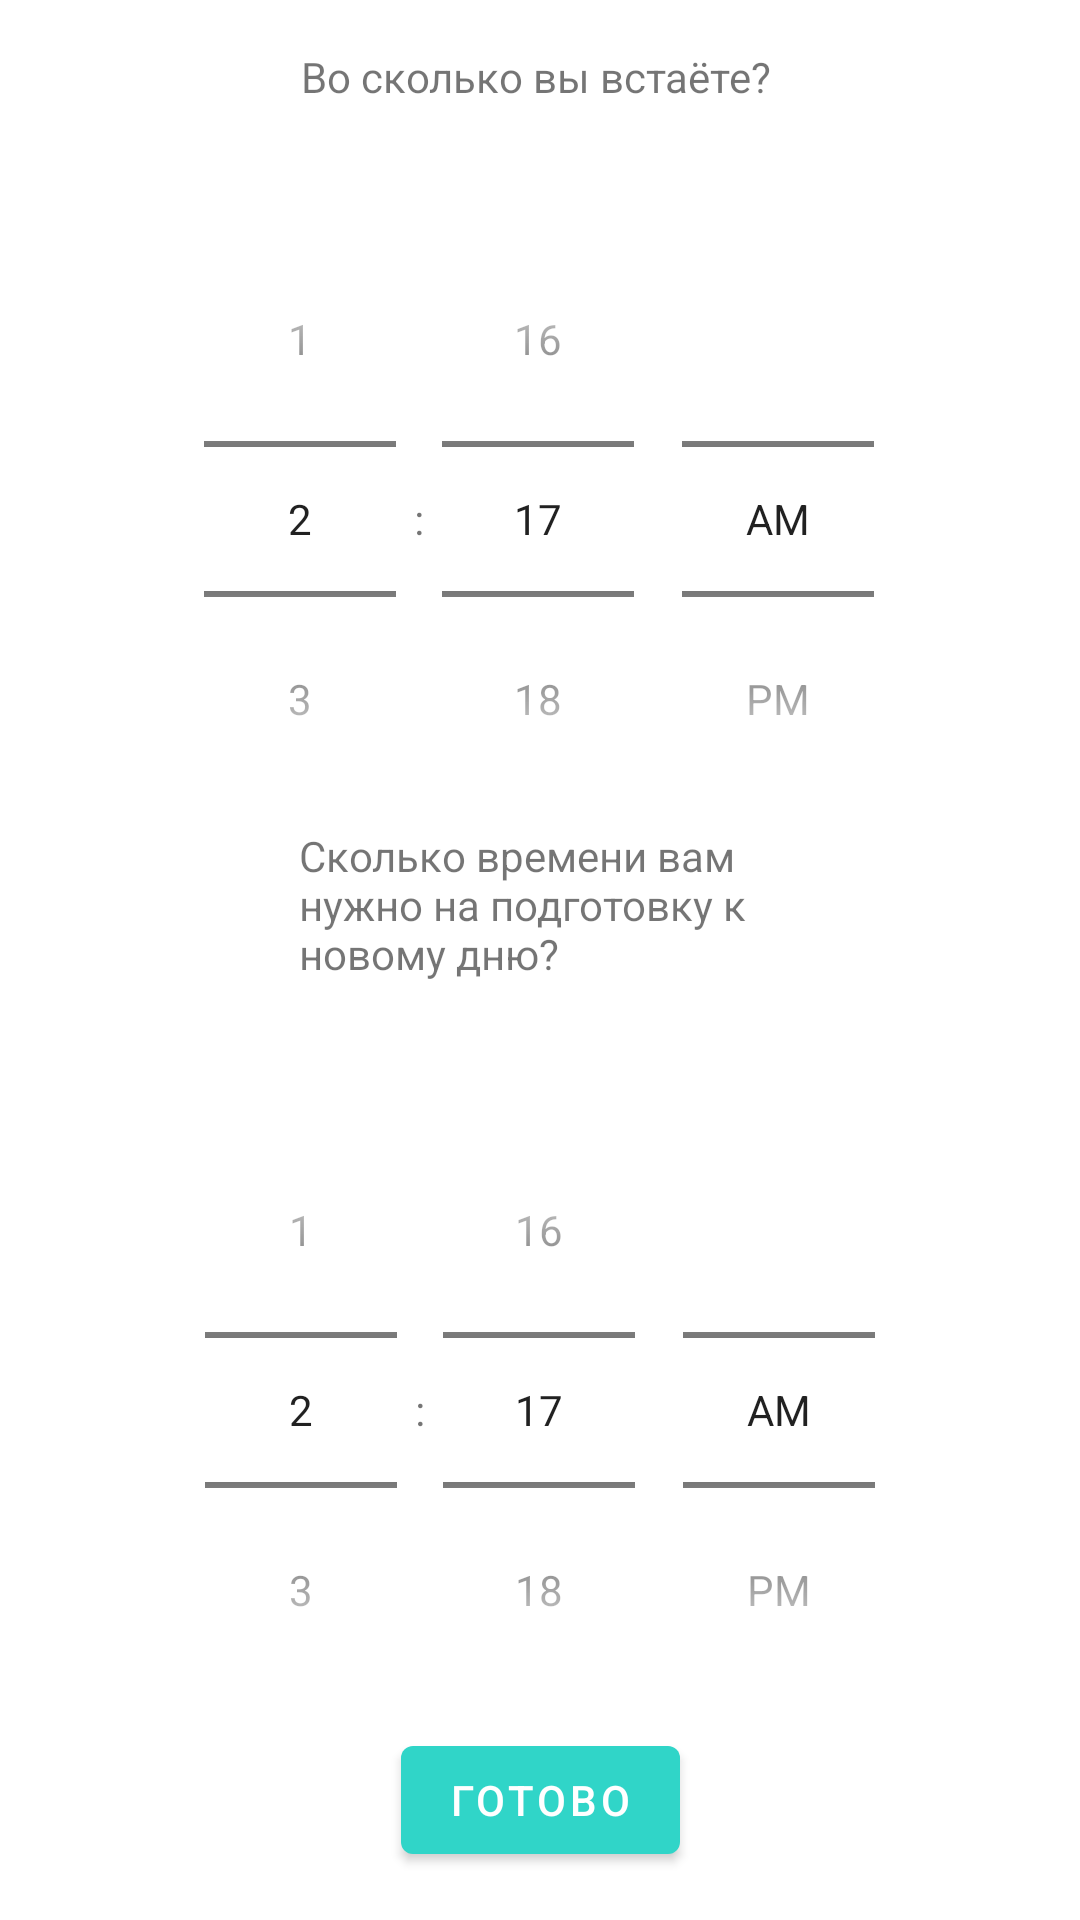

Reconstruct the res/layout file that produces this screen, plus the resources it refers to.
<!-- AndroidManifest.xml: activity theme Theme.OneDayOrganaizer.NoActionBar -->
<!-- res/layout/activity_start_menu.xml -->
<?xml version="1.0" encoding="utf-8"?>
<androidx.constraintlayout.widget.ConstraintLayout xmlns:android="http://schemas.android.com/apk/res/android"
    xmlns:app="http://schemas.android.com/apk/res-auto"
    xmlns:tools="http://schemas.android.com/tools"
    android:layout_width="400dp"
    android:layout_height="match_parent">

    <TextView
        android:id="@+id/textView8"
        android:layout_width="160dp"
        android:layout_height="wrap_content"
        android:layout_marginTop="16dp"
        android:text="Во сколько вы встаёте?"
        app:layout_constraintEnd_toEndOf="parent"
        app:layout_constraintHorizontal_bias="0.501"
        app:layout_constraintStart_toStartOf="parent"
        app:layout_constraintTop_toTopOf="parent" />

    

    <TimePicker
        android:id="@+id/wakeUpPicker"
        android:layout_width="wrap_content"
        android:layout_height="wrap_content"
        android:layout_marginTop="32dp"
        android:timePickerMode="spinner"
        app:layout_constraintEnd_toEndOf="parent"
        app:layout_constraintHorizontal_bias="0.496"
        app:layout_constraintStart_toStartOf="parent"
        app:layout_constraintTop_toBottomOf="@+id/textView8" />

    <TextView
        android:id="@+id/textView9"
        android:layout_width="160dp"
        android:layout_height="60dp"
        android:layout_marginBottom="32dp"
        android:text="Сколько времени вам нужно на подготовку к новому дню?"
        app:layout_constraintBottom_toTopOf="@+id/prepTimePicker"
        app:layout_constraintEnd_toEndOf="parent"
        app:layout_constraintHorizontal_bias="0.498"
        app:layout_constraintStart_toStartOf="parent"
        app:layout_constraintTop_toBottomOf="@+id/wakeUpPicker" />

    <TimePicker
        android:id="@+id/prepTimePicker"
        android:layout_width="wrap_content"
        android:layout_height="wrap_content"
        android:timePickerMode="spinner"
        app:layout_constraintBottom_toTopOf="@+id/button2"
        app:layout_constraintEnd_toEndOf="parent"
        app:layout_constraintStart_toStartOf="parent" />

    <Button
        android:id="@+id/button2"
        android:layout_width="wrap_content"
        android:layout_height="wrap_content"
        android:layout_marginBottom="16dp"
        android:text="Готово"
        app:layout_constraintBottom_toBottomOf="parent"
        app:layout_constraintEnd_toEndOf="parent"
        app:layout_constraintStart_toStartOf="parent" />
</androidx.constraintlayout.widget.ConstraintLayout>
<!-- resources referenced by this layout -->
<resources>
  <style name="Theme.OneDayOrganaizer.NoActionBar">
          <item name="windowActionBar">false</item>
          <item name="windowNoTitle">true</item>
      </style>
</resources>
